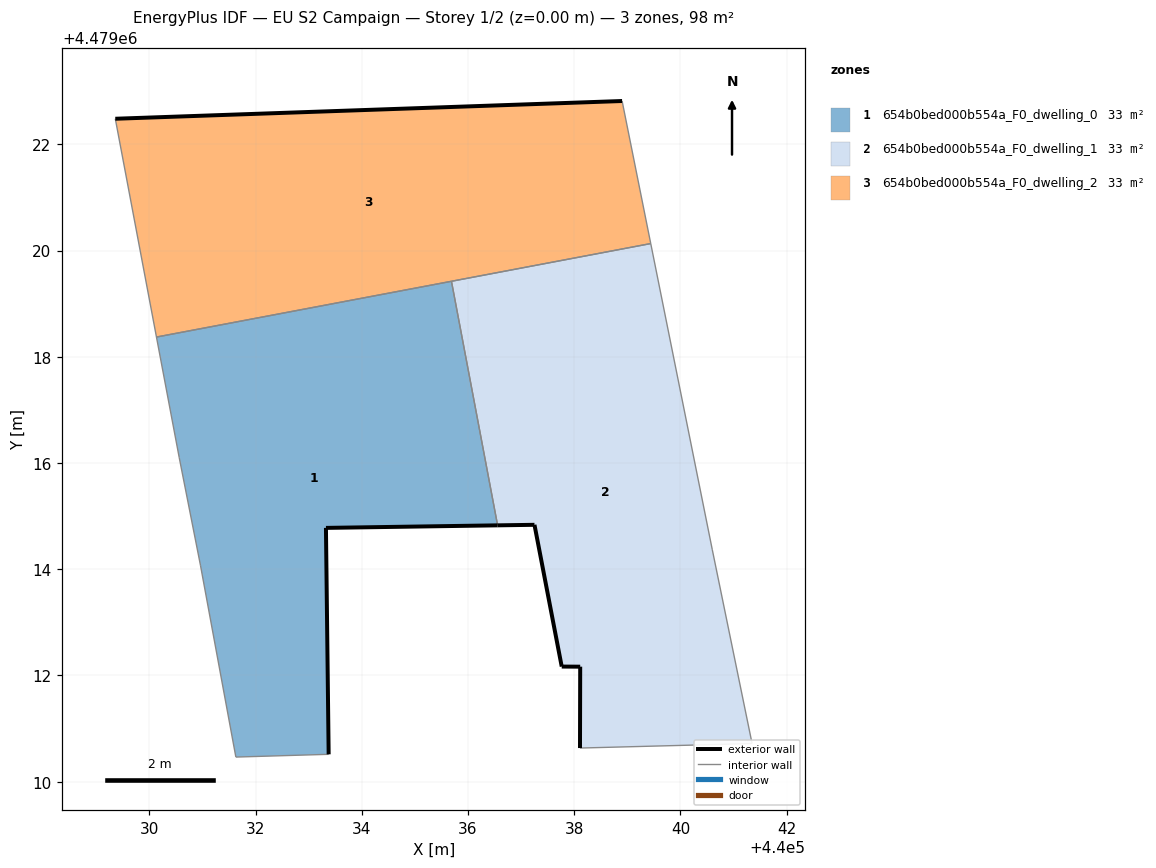
=== STOREY PLAN SPEC (per zone: floor XY polygon, exterior-wall plan segments, windows/doors) ===
zone 1: 654b0bed000b554a_F0_dwelling_0  (32.7 m²)
  floor: (440033.38, 4479010.52) (440033.33, 4479014.78) (440036.56, 4479014.83) (440035.69, 4479019.42) (440030.14, 4479018.37) (440030.56, 4479016.10) (440030.96, 4479014.08) (440031.63, 4479010.46)
  exterior wall: (440036.56, 4479014.83) – (440033.33, 4479014.78)  [3.2 m]
  exterior wall: (440033.33, 4479014.78) – (440033.38, 4479010.52)  [4.3 m]
  interior walls: 6
zone 2: 654b0bed000b554a_F0_dwelling_1  (32.7 m²)
  floor: (440041.35, 4479010.72) (440040.60, 4479014.38) (440039.44, 4479020.13) (440035.69, 4479019.42) (440036.56, 4479014.83) (440037.25, 4479014.84) (440037.77, 4479012.17) (440038.11, 4479012.17) (440038.11, 4479010.63)
  exterior wall: (440038.11, 4479012.17) – (440037.77, 4479012.17)  [0.3 m]
  exterior wall: (440037.77, 4479012.17) – (440037.25, 4479014.84)  [2.7 m]
  exterior wall: (440037.25, 4479014.84) – (440036.56, 4479014.83)  [0.7 m]
  exterior wall: (440038.11, 4479010.63) – (440038.11, 4479012.17)  [1.5 m]
  interior walls: 5
zone 3: 654b0bed000b554a_F0_dwelling_2  (32.7 m²)
  floor: (440039.44, 4479020.13) (440038.90, 4479022.82) (440029.36, 4479022.48) (440030.14, 4479018.37)
  exterior wall: (440029.36, 4479022.48) – (440038.90, 4479022.82)  [9.5 m]
  interior walls: 4

=== DERIVED (storey summary) ===
Building: EU S2 Campaign
Storey: 1 of 2  (floor level z = 0.00 m)
Storey gross floor area: 98.1 m²
Zones on this storey: 3
  - 654b0bed000b554a_F0_dwelling_0: floor 32.7 m²; exterior wall 7.5 m (22.5 m²); WWR 0.0%
  - 654b0bed000b554a_F0_dwelling_1: floor 32.7 m²; exterior wall 5.3 m (15.9 m²); WWR 0.0%
  - 654b0bed000b554a_F0_dwelling_2: floor 32.7 m²; exterior wall 9.5 m (28.6 m²); WWR 0.0%
Zone adjacency (shared interzone walls):
  - 654b0bed000b554a_F0_dwelling_0 ↔ 654b0bed000b554a_F0_dwelling_1
  - 654b0bed000b554a_F0_dwelling_0 ↔ 654b0bed000b554a_F0_dwelling_2
  - 654b0bed000b554a_F0_dwelling_1 ↔ 654b0bed000b554a_F0_dwelling_2